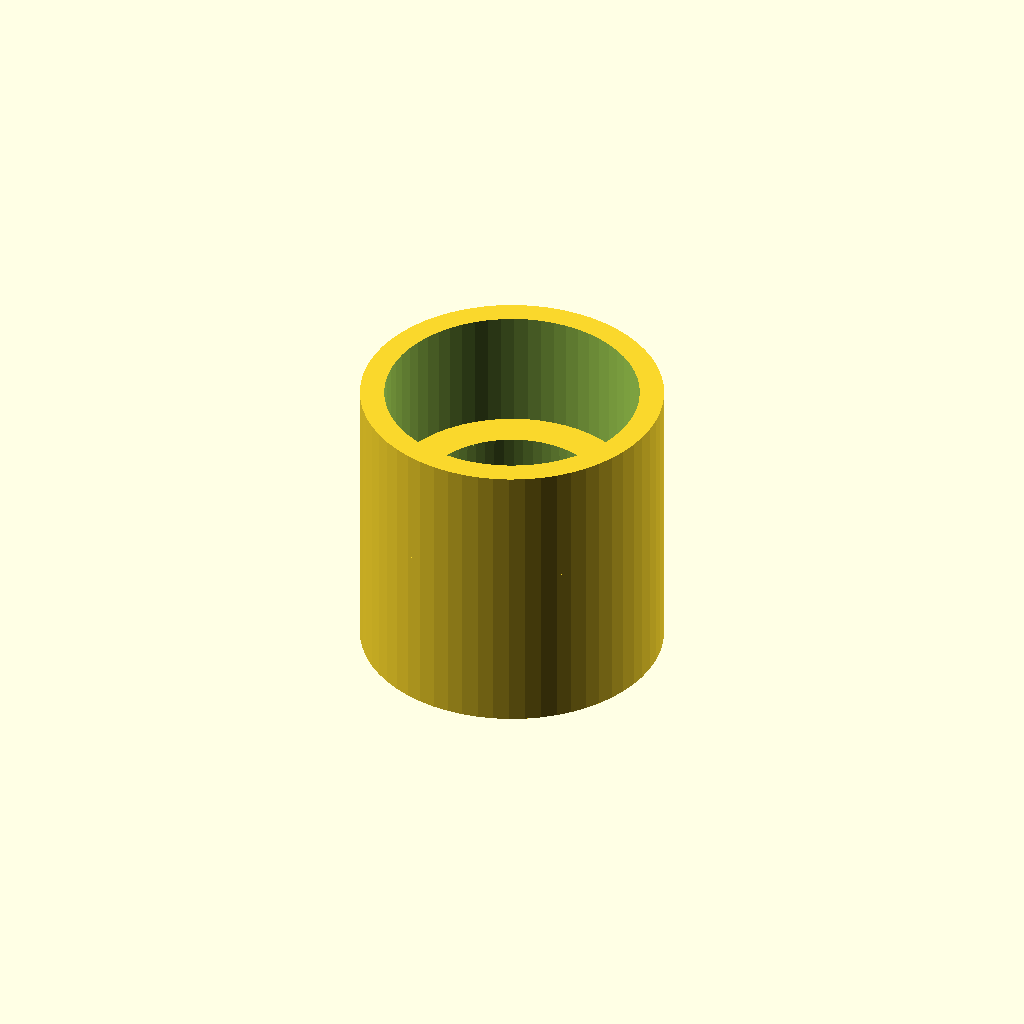
Cell 1: the model at its default parameters.
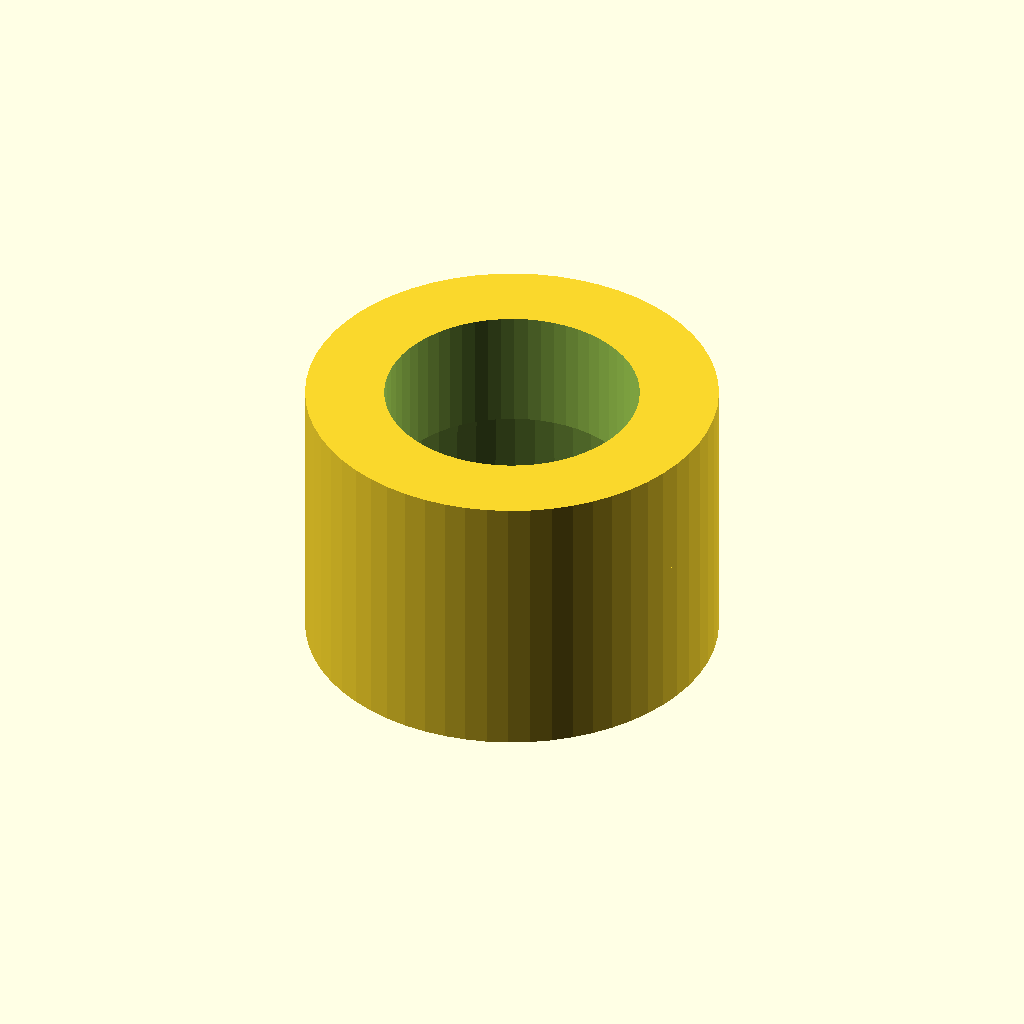
Cell 2: the same model with thermarest_outer = 30.
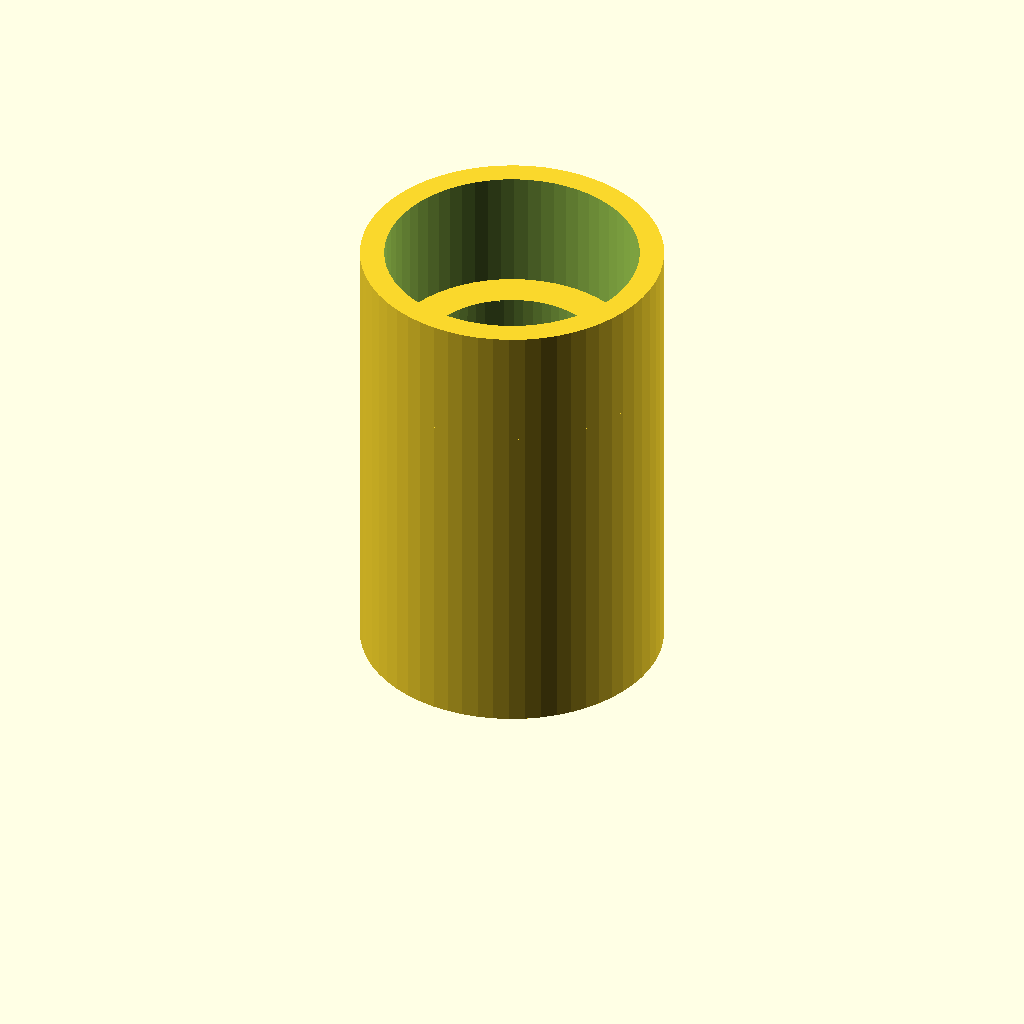
Cell 3: thermarest_hight = 28 (everything else at default).
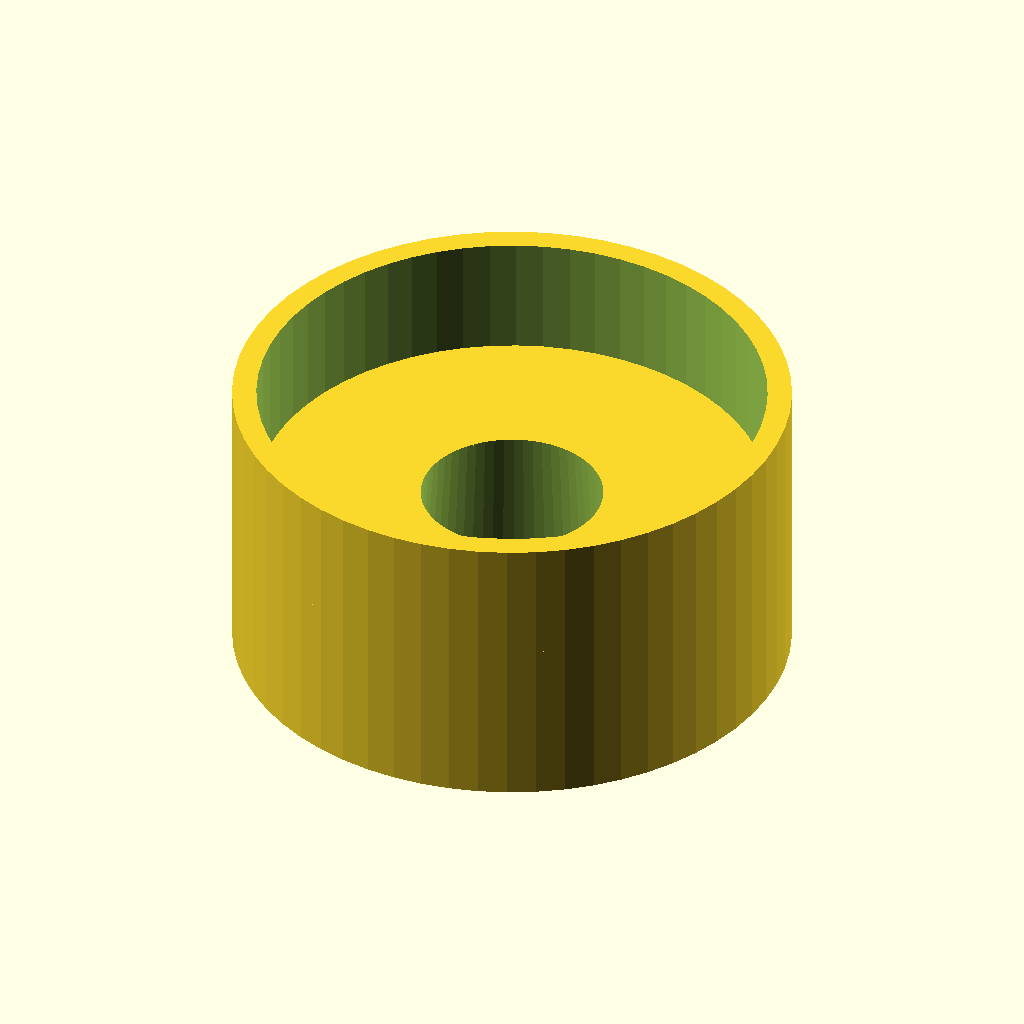
Cell 4: exped_outer = 42 (everything else at default).
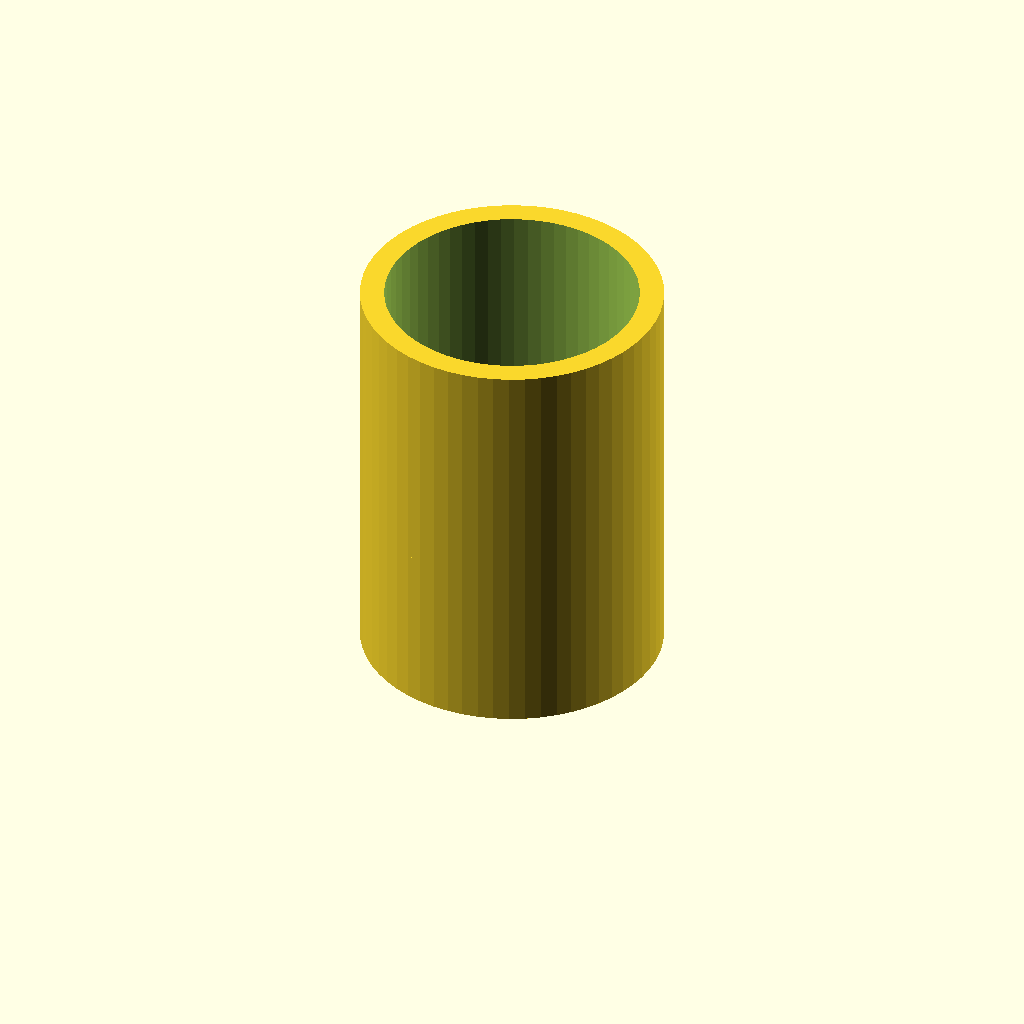
Cell 5 — exped_hight set to 20, the other parameters unchanged.
All cells are drawn from one camera (rotation 55°, 0°, 25°, orthographic, colour scheme Cornfield), so only the parameter changes between them.
OpenSCAD source file inputs/thingiverse/files/thing-2311651/files/schnozzel.scad:
thermarest_outer=15;
thermarest_hight=14;
thermarest_con=1;

exped_outer=21;
exped_hight=10;

wall=2;
easy_fit=1.5;
$fn=60;

outer_outer = max(thermarest_outer,exped_outer);

difference(){
cylinder(r=outer_outer/2+wall,h=thermarest_hight);
    translate([0,0,-0.1]){
cylinder(r1=thermarest_outer/2+thermarest_con,r2=thermarest_outer/2,h=thermarest_hight+0.2);
        cylinder(r1=thermarest_outer/2+thermarest_con+easy_fit,r2=thermarest_outer/2,h=easy_fit*3);
    }
}
translate([0,0,thermarest_hight]){
difference(){
cylinder(r=outer_outer/2+wall,h=exped_hight);
    translate([0,0,-0.1]){
cylinder(r=exped_outer/2,h=exped_hight+0.2);
    }
}
}
Parameter table extracted from the source (name, type, default, range or options):
thermarest_outer: number, default 15
thermarest_hight: number, default 14
thermarest_con: number, default 1
exped_outer: number, default 21
exped_hight: number, default 10
wall: number, default 2
easy_fit: number, default 1.5
